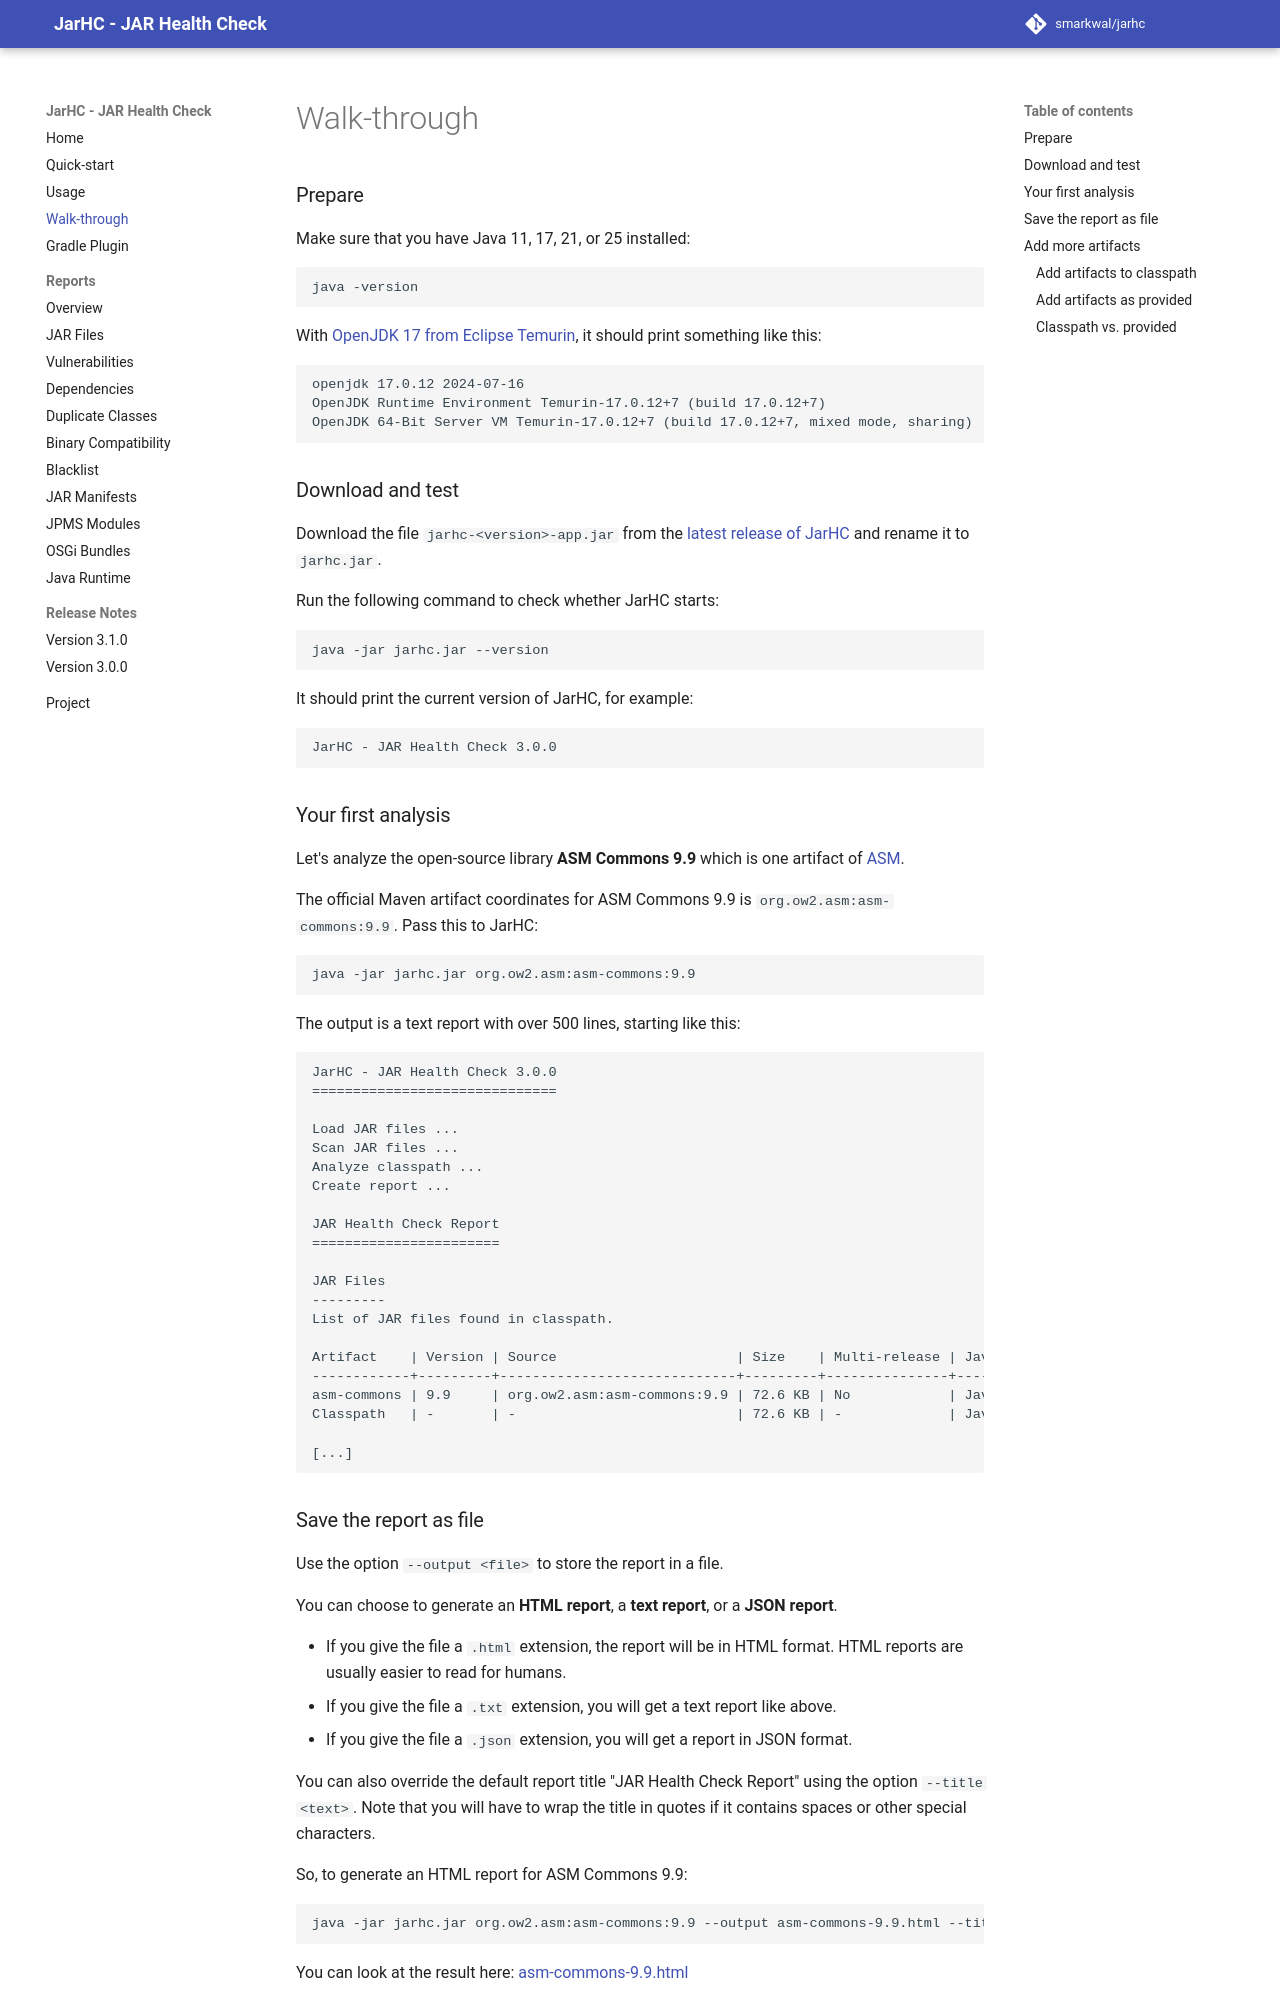

repository: smarkwal/jarhc · page: snapshot/walk-through/index.html · generator: mkdocs

---
description: A step-by-step walk-through of a JarHC report, explaining each section using a real-world example library.
sources:
  - docs/examples/asm-commons/report.txt
last_reviewed: 2026-06-25
---

# Walk-through

### Prepare

Make sure that you have Java 11, 17, 21, or 25 installed:

```
java -version
```

With [OpenJDK 17 from Eclipse Temurin](https://adoptium.net/temurin/releases/?version=17), it should print something like this:
```
openjdk 17.0.12 2024-07-16
OpenJDK Runtime Environment Temurin-17.0.12+7 (build 17.0.12+7)
OpenJDK 64-Bit Server VM Temurin-17.0.12+7 (build 17.0.12+7, mixed mode, sharing)
```

### Download and test

Download the file `jarhc-<version>-app.jar` from the [latest release of JarHC](https://github.com/smarkwal/jarhc/releases/latest) and rename it to `jarhc.jar`.

Run the following command to check whether JarHC starts:

```
java -jar jarhc.jar --version
```

It should print the current version of JarHC, for example:

```
JarHC - JAR Health Check 3.0.0
```

### Your first analysis

Let's analyze the open-source library **ASM Commons 9.9** which is one artifact of [ASM](https://asm.ow2.io/).

The official Maven artifact coordinates for ASM Commons 9.9 is `org.ow2.asm:asm-commons:9.9`.
Pass this to JarHC:

```
java -jar jarhc.jar org.ow2.asm:asm-commons:9.9
```

The output is a text report with over 500 lines, starting like this:

```
JarHC - JAR Health Check 3.0.0
==============================

Load JAR files ...
Scan JAR files ...
Analyze classpath ...
Create report ...

JAR Health Check Report
=======================

JAR Files
---------
List of JAR files found in classpath.

Artifact    | Version | Source                      | Size    | Multi-release | Java version (classes) | Resources | Packages                  | Checksum (SHA-1)                         | Coordinates                 | Issues
------------+---------+-----------------------------+---------+---------------+------------------------+-----------+---------------------------+------------------------------------------+-----------------------------+-------
asm-commons | 9.9     | org.ow2.asm:asm-commons:9.9 | 72.6 KB | No            | Java 5 (27)            | 0         | org.objectweb.asm.commons | db9165a3bf908ded6b08612d583a15d1d0c7bda0 | org.ow2.asm:asm-commons:9.9 |
Classpath   | -       | -                           | 72.6 KB | -             | Java 5 (27)            | 0         | 1                         | -                                        | -                           | -

[...]
```

### Save the report as file

Use the option `--output <file>` to store the report in a file.

You can choose to generate an **HTML report**, a **text report**, or a **JSON report**.

* If you give the file a `.html` extension, the report will be in HTML format. 
HTML reports are usually easier to read for humans.
* If you give the file a `.txt` extension, you will get a text report like above.
* If you give the file a `.json` extension, you will get a report in JSON format.

You can also override the default report title "JAR Health Check Report" using the option `--title <text>`. 
Note that you will have to wrap the title in quotes if it contains spaces or other special characters.

So, to generate an HTML report for ASM Commons 9.9:
```
java -jar jarhc.jar org.ow2.asm:asm-commons:9.9 --output asm-commons-9.9.html --title "ASM Commons 9.9"
```

You can look at the result here: [asm-commons-9.9.html](examples/asm-commons/report.html)
